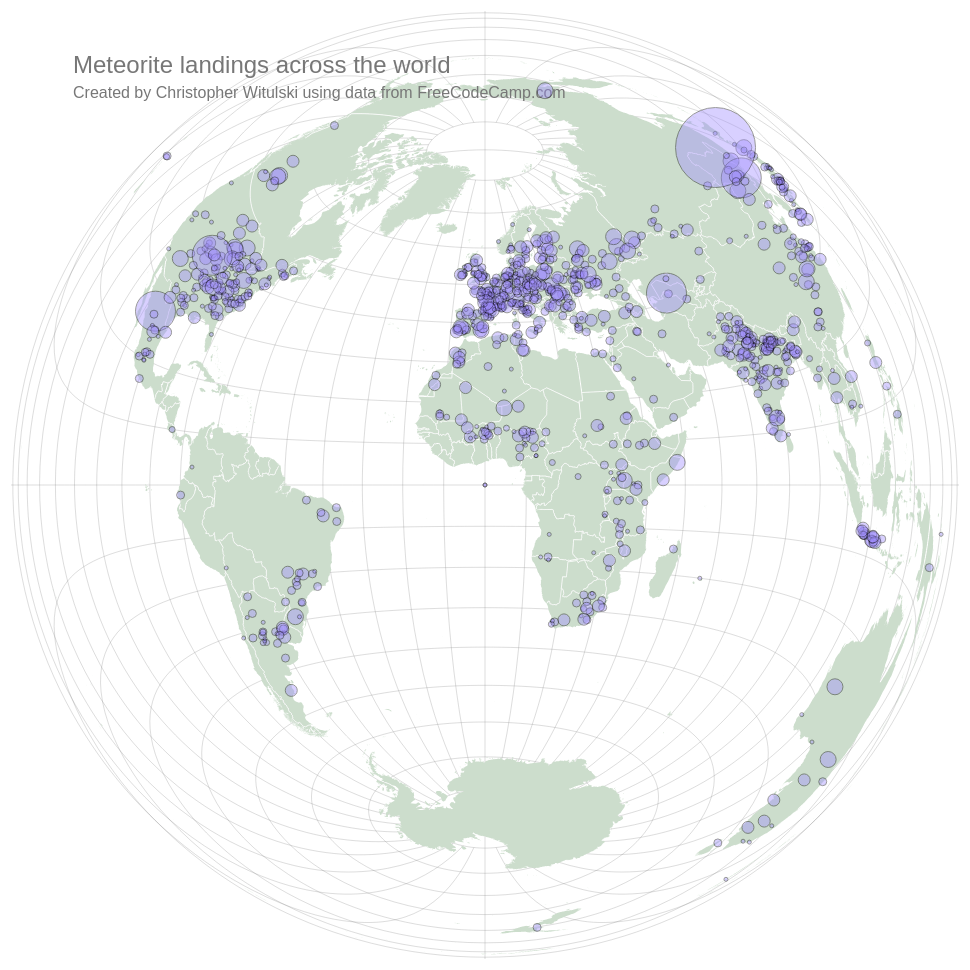
D3 v3 page, settled after 480 driven frames (8 s of simulated time); the page loaded 2 data file(s).


// ── script.js

var map = $('#map')
var svg = d3.select('svg')

var width = map.width(),
    height = map.height();

var div = d3.select('body')
    .append('div')
    .attr('class', 'info')
    .style('opacity', 0);

d3.json('world.json', function(error, world) {
    if (error) return console.error(error);
    var geodata = topojson.feature(world, world.objects.geodata)

    var projection = d3.geo.azimuthalEqualArea()
        .clipAngle(180 - 1e-3)
        .scale(237)
        .translate([width / 2, height / 2])
        .precision(.1);

/* SWAP THIS CODE FOR THE ABOVE TO CREATE A MORE STANDARD MERCATOR
    var projection = d3.geo.mercator()
        .scale((width + 1) / 2 / Math.PI)
        .translate([width / 2, height / 2])
        .precision(.1);

    // OR FOR THIS ONE FOR STEREOGRAPHIC
    var projection = d3.geo.stereographic()
        .scale(245)
        .translate([width / 2, height / 2])
        .rotate([-20, 0])
        .clipAngle(180 - 1e-4)
        .clipExtent([[0, 0], [width, height]])
        .precision(.1);

*/

    var path = d3.geo.path()
        .projection(projection)
        .pointRadius(2)

    var graticule = d3.geo.graticule();

    svg.append("path")
        .datum(graticule)
        .attr("class", "graticule")
        .attr("d", path);

    svg.selectAll('.land')
        .data(geodata.features)
      .enter().append('path')
        .attr('class', function(d) { return 'land ' + d.id })
        .attr('d', path)

    svg.append('path')
        .datum(topojson.mesh(world, world.objects.geodata, function(a, b) { return a !== b; }))
        .attr('d', path)
        .attr('class', 'boundary')

    var title = svg.append('g')
        .attr('class', 'title')
      .append('text')
        .text('Meteorite landings across the world')
        .attr('x', 100)
        .attr('y', 100)
        .style('text-anchor', 'left')

    var subtitle = svg.append('g')
        .attr('class', 'subtitle')
      .append('text')
        .text('Created by Christopher Witulski using data from FreeCodeCamp.com')
        .attr('x', 100)
        .attr('y', 125)
        .style('text-anchor', 'left')

    d3.json('meteors.json', function(error, meteors) {
        if (error) return console.error(error)
        var data = meteors.features;

        data = data.filter(function(value) {
            if (value.geometry) {
                return value
            }
        })

        var biggest = 0;
        data.forEach(function(value) {
            if (!value.properties.mass) {
                value.properties.mass = 0;
            }
            var mass = Number(value.properties.mass)
            if (mass > biggest) {
                biggest = value.properties.mass;
            }
        })
        console.log('max', biggest)
        console.log(Math.log(biggest))

        svg.selectAll('hit')
            .data(data)
          .enter().append('circle')
            .attr('cx', function(d) { return projection(d.geometry.coordinates)[0] })
            .attr('cy', function(d) { return projection(d.geometry.coordinates)[1] })
            .attr('class', 'hit')
            .attr('r', function(d) {
                var mass = d.properties.mass;
                if (mass > 10000000) { return 40 }
                if (mass > 1000000) { return 20 }
                if (mass > 100000) { return 8 }
                if (mass > 10000) { return 6 }
                if (mass > 1000) { return 4 }
                if (mass > 500) { return 3 }
                return 2
            })
            .on('mouseover', function(d) {
                div.transition()
                    .duration(0)
                    .style('opacity', .9);
                div .html(function() {
                    var text = '<span>Meteor name: ' + (d.properties.name ? d.properties.name : 'None given') + '</span><br>'
                    if (d.properties.mass) {
                        text += 'Mass: ' + (Number(d.properties.mass) / 1000) + ' kg<br>'
                    }
                    if (d.properties.year) {
                        text += 'Year: ' + new Date(d.properties.year).getFullYear() + '<br>'
                    }
                    return text
                })
                    .style('left', (d3.event.pageX + 10) + 'px')
                    .style('top', (d3.event.pageY - 50) + 'px')
            })
            .on('mouseout', function(d) {
                div.transition()
                    .duration(0)
                    .style('opacity', 0)
            })
    })
})


### data: meteors.json
{
 "type": "FeatureCollection",
 "features": [
  {
   "type": "Feature",
   "geometry": {
    "type": "Point",
    "coordinates": "[... 2 items]"
   },
   "properties": {
    "mass": "21",
    "name": "Aachen",
    "reclong": "6.083",
    "geolocation_address": null,
    "geolocation_zip": null,
    "year": "1880-01-01T00:00:00.000",
    "geolocation_state": null,
    "fall": "Fell",
    "id": "1",
    "recclass": "L5",
    "reclat": "50.77",
    "geolocation_city": null,
    "nametype": "Valid"
   }
  },
  {
   "type": "Feature",
   "geometry": {
    "type": "Point",
    "coordinates": "[... 2 items]"
   },
   "properties": {
    "mass": "720",
    "name": "Aarhus",
    "reclong": "10.23",
    "geolocation_address": null,
    "geolocation_zip": null,
    "year": "1951-01-01T00:00:00.000",
    "geolocation_state": null,
    "fall": "Fell",
    "id": "2",
    "recclass": "H6",
    "reclat": "56.18",
    "geolocation_city": null,
    "nametype": "Valid"
   }
  },
  {
   "type": "Feature",
   "geometry": {
    "type": "Point",
    "coordinates": "[... 2 items]"
   },
   "properties": {
    "mass": "107000",
    "name": "Abee",
    "reclong": "-113",
    "geolocation_address": null,
    "geolocation_zip": null,
    "year": "1952-01-01T00:00:00.000",
    "geolocation_state": null,
    "fall": "Fell",
    "id": "6",
    "recclass": "EH4",
    "reclat": "54.22",
    "geolocation_city": null,
    "nametype": "Valid"
   }
  },
  {
   "type": "Feature",
   "geometry": {
    "type": "Point",
    "coordinates": "[... 2 items]"
   },
   "properties": {
    "mass": "1914",
    "name": "Acapulco",
    "reclong": "-99.9",
    "geolocation_address": null,
    "geolocation_zip": null,
    "year": "1976-01-01T00:00:00.000",
    "geolocation_state": null,
    "fall": "Fell",
    "id": "10",
    "recclass": "Acapulcoite",
    "reclat": "16.88",
    "geolocation_city": null,
    "nametype": "Valid"
   }
  },
  {
   "type": "Feature",
   "geometry": {
    "type": "Point",
    "coordinates": "[... 2 items]"
   },
   "properties": {
    "mass": "780",
    "name": "Achiras",
    "reclong": "-64.95",
    "geolocation_address": null,
    "geolocation_zip": null,
    "year": "1902-01-01T00:00:00.000",
    "geolocation_state": null,
    "fall": "Fell",
    "id": "370",
    "recclass": "L6",
    "reclat": "-33.17",
    "geolocation_city": null,
    "nametype": "Valid"
   }
  },
  {
   "type": "Feature",
   "geometry": {
    "type": "Point",
    "coordinates": "[... 2 items]"
   },
   "properties": {
    "mass": "4239",
    "name": "Adhi Kot",
    "reclong": "71.8",
    "geolocation_address": null,
    "geolocation_zip": null,
    "year": "1919-01-01T00:00:00.000",
    "geolocation_state": null,
    "fall": "Fell",
    "id": "379",
    "recclass": "EH4",
    "reclat": "32.1",
    "geolocation_city": null,
    "nametype": "Valid"
   }
  },
  {
   "type": "Feature",
   "geometry": {
    "type": "Point",
    "coordinates": "[... 2 items]"
   },
   "properties": {
    "mass": "910",
    "name": "Adzhi-Bogdo (stone)",
    "reclong": "95.17",
    "geolocation_address": null,
    "geolocation_zip": null,
    "year": "1949-01-01T00:00:00.000",
    "geolocation_state": null,
    "fall": "Fell",
    "id": "390",
    "recclass": "LL3-6",
    "reclat": "44.83",
    "geolocation_city": null,
    "nametype": "Valid"
   }
  },
  {
   "type": "Feature",
   "geometry": {
    "type": "Point",
    "coordinates": "[... 2 items]"
   },
   "properties": {
    "mass": "30000",
    "name": "Agen",
    "reclong": "0.6167",
    "geolocation_address": null,
    "geolocation_zip": null,
    "year": "1814-01-01T00:00:00.000",
    "geolocation_state": null,
    "fall": "Fell",
    "id": "392",
    "recclass": "H5",
    "reclat": "44.22",
    "geolocation_city": null,
    "nametype": "Valid"
   }
  },
  "... 992 more items"
 ],
 "crs": {
  "type": "name",
  "properties": {
   "name": "urn:ogc:def:crs:OGC:1.3:CRS84"
  }
 }
}

### data: world.json
{
 "type": "Topology",
 "objects": {
  "geodata": {
   "type": "GeometryCollection",
   "geometries": [
    "{... 3 keys}",
    "{... 3 keys}",
    "{... 3 keys}",
    "{... 3 keys}",
    "{... 3 keys}",
    "{... 3 keys}",
    "{... 3 keys}",
    "{... 3 keys}",
    "... 329 more items"
   ]
  }
 },
 "arcs": [
  [
   [
    3055,
    5907
   ],
   [
    2,
    -3
   ],
   [
    1,
    -2
   ],
   [
    1,
    -2
   ],
   [
    0,
    -2
   ],
   [
    -1,
    0
   ],
   [
    -1,
    0
   ],
   [
    0,
    1
   ],
   "... 11 more items"
  ],
  [
   [
    3281,
    6165
   ],
   [
    0,
    1
   ],
   [
    0,
    1
   ],
   [
    -1,
    1
   ],
   [
    1,
    0
   ],
   [
    0,
    1
   ],
   [
    1,
    0
   ],
   [
    0,
    1
   ],
   "... 35 more items"
  ],
  [
   [
    3282,
    6196
   ],
   [
    -1,
    0
   ],
   [
    0,
    3
   ],
   [
    0,
    1
   ],
   [
    0,
    1
   ],
   [
    0,
    1
   ],
   [
    0,
    1
   ],
   [
    0,
    -1
   ],
   "... 29 more items"
  ],
  [
   [
    7080,
    7327
   ],
   [
    -3,
    -1
   ],
   [
    -1,
    4
   ],
   [
    -1,
    1
   ],
   [
    0,
    -1
   ],
   [
    -1,
    0
   ],
   [
    0,
    -1
   ],
   [
    -1,
    0
   ],
   "... 20 more items"
  ],
  [
   [
    7070,
    7315
   ],
   [
    0,
    -1
   ],
   [
    0,
    -1
   ],
   [
    0,
    -2
   ],
   [
    -1,
    0
   ],
   [
    0,
    1
   ],
   [
    -1,
    1
   ],
   [
    0,
    1
   ],
   "... 497 more items"
  ],
  [
   [
    6689,
    6902
   ],
   [
    2,
    4
   ],
   [
    2,
    4
   ],
   [
    4,
    9
   ],
   [
    3,
    5
   ],
   [
    1,
    4
   ],
   [
    3,
    6
   ],
   [
    3,
    5
   ],
   "... 156 more items"
  ],
  [
   [
    6701,
    7234
   ],
   [
    1,
    0
   ],
   [
    1,
    1
   ],
   [
    1,
    -1
   ],
   [
    0,
    -1
   ],
   [
    0,
    -1
   ],
   [
    0,
    -1
   ],
   [
    1,
    0
   ],
   "... 155 more items"
  ],
  [
   [
    6847,
    7334
   ],
   [
    1,
    1
   ],
   [
    1,
    0
   ],
   [
    2,
    -2
   ],
   [
    1,
    0
   ],
   [
    1,
    1
   ],
   [
    4,
    1
   ],
   [
    2,
    1
   ],
   "... 31 more items"
  ],
  "... 4,254 more items"
 ],
 "transform": {
  "scale": [
   0.036,
   0.01737
  ],
  "translate": [
   -180,
   -90
  ]
 }
}